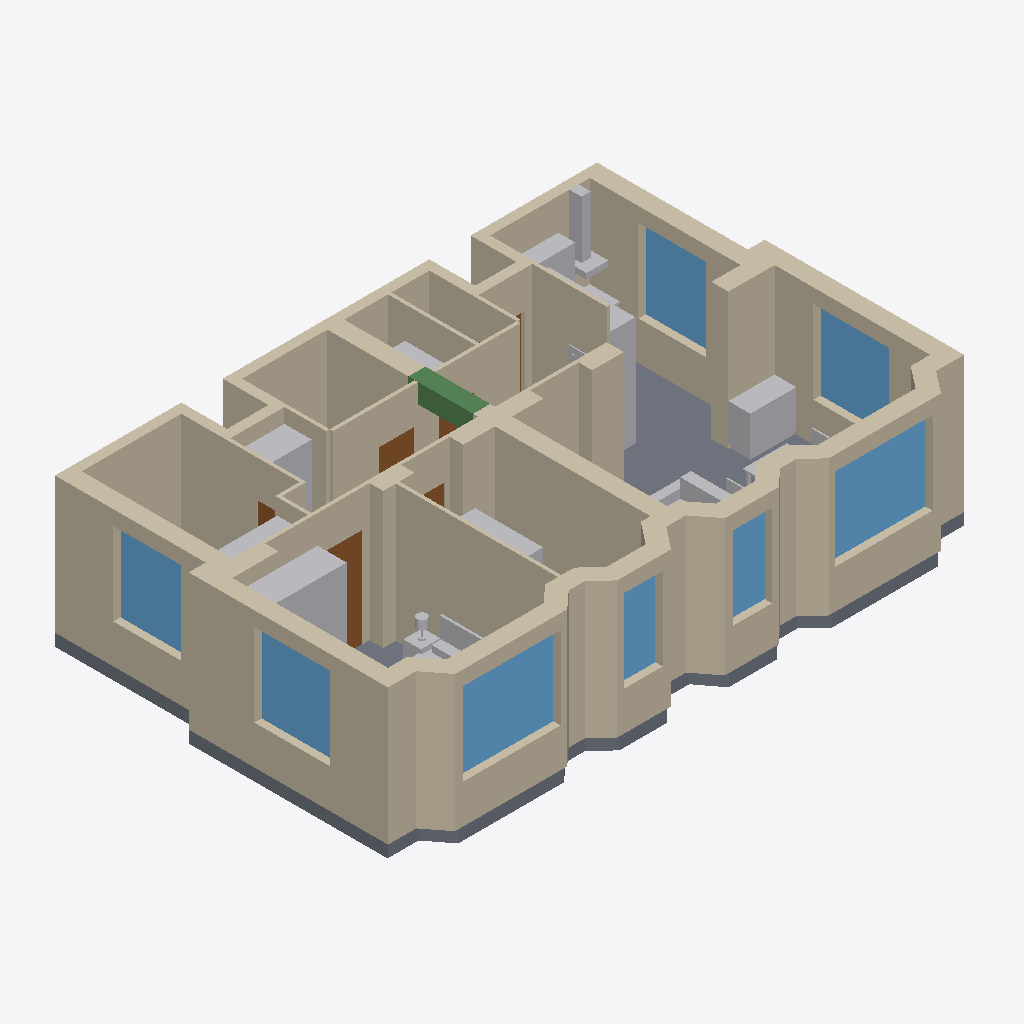
Isometric view of an IFC building model (IFC-SPF (STEP), schema IFC4, length unit millimetre), seen from the south-west, elements coloured by IFC class: 63 walls (beige), 15 other elements (light grey), 8 windows (light blue), 6 doors (brown), 1 slab (grey), 1 beam (green).
Extent 11.8 m × 7.7 m × 3.0 m (x, y, z). Storeys (2): N0 - Appartement at 0.00 m; N+1 - Sous-face dalle haute (HSP 280 + 25) at 3.05 m. Elements (122): 64 IfcWall, 36 IfcFurniture, 8 IfcWindow, 7 IfcDoor, 5 IfcSanitaryTerminal, 1 IfcBeam, 1 IfcSlab.

HEADER;
FILE_DESCRIPTION(('ViewDefinition [DesignTransferView]'),'2;1');
FILE_NAME('Project.ifc','2026-11-17T12:55:18',(''),(''),'BIMCraft 0.11.0','BIMCraft 0.11.0','');
FILE_SCHEMA(('IFC4'));
ENDSEC;
DATA;
#12=IFCPROJECT('2pj$upuG5ezf03cT8jmsGA',$,'Project',$,$,$,$,(#4),#11);
#16=IFCSITE('0jKh05Hro_Fqbz9$4xDYLp',$,'Site',$,$,#15,$,$,.ELEMENT.,$,$,$,$,$);
#20=IFCBUILDING('1c3rrNDnYdESfxOFlMFDOt',$,'Project',$,$,#19,$,$,.ELEMENT.,$,$,$);
#26=IFCBUILDINGSTOREY('0FLeEPo4XBQeGZjWyULmd4',$,'N0 - Appartement',$,$,#25,$,$,.ELEMENT.,0.0);
#30=IFCBUILDINGSTOREY('0AySnaZEXBGhiXRK$qN_SF',$,'N+1 - Sous-face dalle haute (HSP 280 + 25)',$,$,#29,$,$,.ELEMENT.,3050.0);
#1115=IFCWALL('21japeBun90fhmSwwKDXl4',$,'EXI_Mur porteur 35',$,'EXI_Mur porteur 35',#1100,#1114,'100039',.STANDARD.);
#74=IFCSLAB('032$loS_j7Mu54EQZKJ_w8',$,'EXI_Plancher existant 25',$,'EXI_Plancher existant 25',#34,#73,'100002',.FLOOR.);
#1006=IFCWALL('2vtqucYy9CPvb9JWfU7MXa',$,'EXI_Mur porteur 35',$,'EXI_Mur porteur 35',#991,#1005,'100035',.STANDARD.);
#129=IFCWALL('3eCroWkp16s8Yl2d9P7Rxr',$,'EXI_Mur porteur 35',$,'EXI_Mur porteur 35',#114,#128,'100004',.STANDARD.);
#1879=IFCWALL('0XX0FPkRT00BRHGOEfa0hG',$,'PRJ_Cloison 7',$,'PRJ_Cloison 7',#1865,#1878,'100076',.STANDARD.);
#298=IFCWALL('23YcDBNh1FbBf5tuQ5l4bq',$,'EXI_Mur porteur 35',$,'EXI_Mur porteur 35',#283,#297,'100010',.STANDARD.);
#407=IFCWALL('0SnkStXez4lwWxwM5pdS4O',$,'EXI_Mur porteur 35',$,'EXI_Mur porteur 35',#392,#406,'100014',.STANDARD.);
#610=IFCWALL('0kIv$HAdD66ecyEjapce9c',$,'EXI_Mur porteur 35',$,'EXI_Mur porteur 35',#594,#609,'100021',.STANDARD.);
#1318=IFCWALL('3OwAULAHD6ZAvZTha3L6h7',$,'EXI_Mur porteur 35',$,'EXI_Mur porteur 35',#1302,#1317,'100046',.STANDARD.);
#379=IFCWALL('0aBdIWHvf2gwPwCV1mRBO0',$,'EXI_Mur porteur 35',$,'EXI_Mur porteur 35',#365,#378,'100013',.STANDARD.);
#3346=IFCWINDOW('1JUou2fwX4LBEhGeP2qnjq',$,'Fenêtre 200 x 170',$,'Fenêtre 200 x 170',#3342,#3345,'2',1700.0,2000.0,.WINDOW.,.SINGLE_PANEL.,$);
#3462=IFCWINDOW('3HBX3BOhrA$fC6HFP5e4QZ',$,'Fenêtre 200 x 170',$,'Fenêtre 200 x 170',#3458,#3461,'6',1700.0,2000.0,.WINDOW.,.SINGLE_PANEL.,$);
#978=IFCWALL('3nnwhHtPrBZv209GVOXsQD',$,'EXI_Mur palier 20',$,'EXI_Mur palier 20',#962,#977,'100034',.STANDARD.);
#1202=IFCWALL('25ScHScl1C$e2PorODh89u',$,'EXI_Mur porteur 35',$,'EXI_Mur porteur 35',#1186,#1201,'100042',.STANDARD.);
#101=IFCWALL('18Y6V$kOz4$8QV3XSVSfcV',$,'EXI_Mur porteur 35',$,'EXI_Mur porteur 35',#86,#100,'100003',.STANDARD.);
#465=IFCWALL('1WYNz8OF518fiUGMP02fjR',$,'EXI_Mur porteur 35',$,'EXI_Mur porteur 35',#449,#464,'100016',.STANDARD.);
#1347=IFCWALL('2BIVr7Efb1pfdER_DHFuze',$,'EXI_Mur porteur 35',$,'EXI_Mur porteur 35',#1331,#1346,'100047',.STANDARD.);
#494=IFCWALL('0ytH1fEbT0IB_$3WTCchCV',$,'EXI_Mur porteur 35',$,'EXI_Mur porteur 35',#478,#493,'100017',.STANDARD.);
#3520=IFCWINDOW('2s0XW_aAH0IvrEyflMp0a3',$,'Fenêtre 155 x 170',$,'Fenêtre 155 x 170',#3516,#3519,'8',1700.0,1550.0,.WINDOW.,.SINGLE_PANEL.,$);
#581=IFCWALL('1tlyMyd8XEfuEPPw1UD6KG',$,'EXI_Mur porteur 35',$,'EXI_Mur porteur 35',#565,#580,'100020',.STANDARD.);
#3404=IFCWINDOW('3VFDsL9Zr0ZPJ1gl3NzzRL',$,'Fenêtre 155 x 170',$,'Fenêtre 155 x 170',#3400,#3403,'4',1700.0,1550.0,.WINDOW.,.SINGLE_PANEL.,$);
#1771=IFCWALL('3d0uftxDfF7Arp5ywz1tIt',$,'PRJ_Cloison 7',$,'PRJ_Cloison 7',#1757,#1770,'100072',.STANDARD.);
#1231=IFCWALL('3Yh3cV251FxB8mzVLhtdr_',$,'EXI_Mur porteur 35',$,'EXI_Mur porteur 35',#1215,#1230,'100043',.STANDARD.);
#352=IFCWALL('1DzYFvVwTBmQsXlbP70T0e',$,'EXI_Mur porteur 35',$,'EXI_Mur porteur 35',#338,#351,'100012',.STANDARD.);
#2877=IFCFURNITURE('0BSpMNR0n41P2CxhfxUuEg',$,'V1 - Dressing 175x60:REFLET',$,'V1 - Dressing 175x60:REFLET',#2871,#2876,'100121',.NOTDEFINED.);
#837=IFCWALL('16Y3y5d4zDZP5OFrS6nRyD',$,'EXI_Mur palier 20',$,'EXI_Mur palier 20',#821,#836,'100029',.STANDARD.);
#3375=IFCWINDOW('2XHUBwo6f7$vlsPOrl1mAy',$,'Fenêtre 140 x 170',$,'Fenêtre 140 x 170',#3371,#3374,'3',1700.0,1400.0,.WINDOW.,.SINGLE_PANEL.,$);
#3491=IFCWINDOW('30iSDz8Y94Gxnxu3QdMKpm',$,'Fenêtre 140 x 170',$,'Fenêtre 140 x 170',#3487,#3490,'7',1700.0,1400.0,.WINDOW.,.SINGLE_PANEL.,$);
#1376=IFCWALL('0Jfj3S4kzC98ofh333RMNH',$,'EXI_Mur porteur 35',$,'EXI_Mur porteur 35',#1360,#1375,'100048',.STANDARD.);
#1060=IFCWALL('0F8OPK3m54ogh7WUWS0Qfb',$,'EXI_Mur porteur 35',$,'EXI_Mur porteur 35',#1046,#1059,'100037',.STANDARD.);
#893=IFCWALL('0o50wt7KTAvvcswrOcwO2s',$,'EXI_Mur palier 20',$,'EXI_Mur palier 20',#878,#892,'100031',.STANDARD.);
#2464=IFCFURNITURE('0ykMIsdlH9FA1qgBorTq$c',$,'V1 - Buffet sur mesure 95x45:REFLET',$,'V1 - Buffet sur mesure 95x45:REFLET',#2455,#2463,'100102',.NOTDEFINED.);
#1798=IFCWALL('3bR7FP2Vf7QfcsSX$at94B',$,'PRJ_Cloison 7',$,'PRJ_Cloison 7',#1784,#1797,'100073',.STANDARD.);
#668=IFCWALL('0Eey_k1uXDRAZ7Xg5cdLCs',$,'EXI_Mur porteur 35',$,'EXI_Mur porteur 35',#652,#667,'100023',.STANDARD.);
#1033=IFCWALL('3kJHJu0d199At9NTxewULv',$,'EXI_Mur porteur 35',$,'EXI_Mur porteur 35',#1019,#1032,'100036',.STANDARD.);
#270=IFCWALL('0xzyJ1arL8tQ2naTjdtj5a',$,'EXI_Mur palier 20',$,'EXI_Mur palier 20',#254,#269,'100009',.STANDARD.);
#2058=IFCFURNITURE('1a0KzSohbBmfYwwr23vTG2',$,'V1 - Plan de travail cuisine 205x62:REFLET',$,'V1 - Plan de travail cuisine 205x62:REFLET',#2027,#2057,'100088',.NOTDEFINED.);
#1629=IFCWALL('2OGAIOsP99dvfV_wF9GqIA',$,'PRJ_Cloison 7',$,'PRJ_Cloison 7',#1613,#1628,'100067',.STANDARD.);
#241=IFCWALL('1Ha3jkeRv5NPpgiSFpF_TW',$,'EXI_Mur palier 20',$,'EXI_Mur palier 20',#227,#240,'100008',.STANDARD.);
#1852=IFCWALL('0g2zvv60nCOuLLgReFjfsH',$,'PRJ_Cloison 7',$,'PRJ_Cloison 7',#1838,#1851,'100075',.STANDARD.);
#1744=IFCWALL('32NhC1OuLDAgURqDJgDFO8',$,'PRJ_Cloison 7',$,'PRJ_Cloison 7',#1728,#1743,'100071',.STANDARD.);
#1825=IFCWALL('3yI7S$TuT93AtRRGuCbvry',$,'PRJ_Cloison 7',$,'PRJ_Cloison 7',#1811,#1824,'100074',.STANDARD.);
#158=IFCWALL('0pv40YHoP6WxN7ihELEyDG',$,'EXI_Mur palier 20',$,'EXI_Mur palier 20',#142,#157,'100005',.STANDARD.);
#552=IFCWALL('39ZXGGRrPE3BBNofq_1vu7',$,'EXI_Mur porteur 35',$,'EXI_Mur porteur 35',#536,#551,'100019',.STANDARD.);
#1260=IFCWALL('3gDwQLF2z8XeLDf8_irCqs',$,'EXI_Mur porteur 35',$,'EXI_Mur porteur 35',#1244,#1259,'100044',.STANDARD.);
#3317=IFCWINDOW('2WFt5ulLb6Cv7JUUuhd7Gg',$,'Fenêtre 80 x 170',$,'Fenêtre 80 x 170',#3313,#3316,'1',1700.0,800.0,.WINDOW.,.SINGLE_PANEL.,$);
#3433=IFCWINDOW('3mnYK63z9AS8PK9EOAsjx4',$,'Fenêtre 80 x 170',$,'Fenêtre 80 x 170',#3429,#3432,'5',1700.0,800.0,.WINDOW.,.SINGLE_PANEL.,$);
#1902=IFCBEAM('3l0cGZtvP3YPr0fSd0Bey5',$,'PRJ_Poutre 35 x 40',$,'PRJ_Poutre 35 x 40',#1891,#1901,'100082',.BEAM.);
#1658=IFCWALL('3vRWyONcjF2PScIkfydY8h',$,'PRJ_Cloison 7',$,'PRJ_Cloison 7',#1642,#1657,'100068',.STANDARD.);
#2572=IFCFURNITURE('3rHR9llMD58RbdGjyfklcZ',$,'V1 - Placard à linge 111x57:REFLET',$,'V1 - Placard à linge 111x57:REFLET',#2566,#2571,'100108',.NOTDEFINED.);
#2073=IFCFURNITURE('0GEOZz881EgAi39TDUW5su',$,'V1 - Colonnes cuisine 178x62:REFLET',$,'V1 - Colonnes cuisine 178x62:REFLET',#2067,#2072,'100089',.NOTDEFINED.);
#186=IFCWALL('31zLyq6vXFfxv5ZYbL3BPF',$,'EXI_Mur palier 20',$,'EXI_Mur palier 20',#171,#185,'100006',.STANDARD.);
#1572=IFCWALL('0piWbF7FX8Ew1zRRHwE382',$,'EXI_Cloison 7',$,'EXI_Cloison 7',#1558,#1571,'100055',.STANDARD.);
#3723=IFCDOOR('2Ffvrfloj1DB_ofEE$WXPS',$,'Porte 83 x 204',$,'Porte 83 x 204',#3719,#3722,'7',2040.0,830.0,.DOOR.,.SINGLE_SWING_LEFT.,$);
#1715=IFCWALL('1w0e1vPyLD_upSRlP2WVmI',$,'PRJ_Cloison 7',$,'PRJ_Cloison 7',#1700,#1714,'100070',.STANDARD.);
#436=IFCWALL('2PVZniH4n4QuvH$v3t5QYJ',$,'EXI_Mur porteur 35',$,'EXI_Mur porteur 35',#420,#435,'100015',.STANDARD.);
#752=IFCWALL('21g1GbHYXDpgvhVoV2chd3',$,'EXI_Cloison 7',$,'EXI_Cloison 7',#737,#751,'100026',.STANDARD.);
#214=IFCWALL('0_GN4Jn5L3rgNJ8_WG253$',$,'EXI_Mur palier 20',$,'EXI_Mur palier 20',#199,#213,'100007',.STANDARD.);
#865=IFCWALL('0NYMqdLYnE2AVkoKSAP4ab',$,'EXI_Mur palier 20',$,'EXI_Mur palier 20',#850,#864,'100030',.STANDARD.);
#1087=IFCWALL('0XguTOG558jQjQhNSbRLS_',$,'EXI_Mur porteur 35',$,'EXI_Mur porteur 35',#1073,#1086,'100038',.STANDARD.);
#2187=IFCFURNITURE('2nfLZCjir7VRbIkII_n4UL',$,'V1 - Canapé 220x95:REFLET',$,'V1 - Canapé 220x95:REFLET',#2163,#2186,'100091',.NOTDEFINED.);
#1545=IFCWALL('0xIhTNN2v0UPjIfdtDwIEM',$,'EXI_Cloison 7',$,'EXI_Cloison 7',#1531,#1544,'100054',.STANDARD.);
#2813=IFCFURNITURE('1VUC26CYP1tg2Vov03AfP_',$,'V1 - Lit 160 x 200:REFLET',$,'V1 - Lit 160 x 200:REFLET',#2792,#2812,'100118',.NOTDEFINED.);
#2729=IFCFURNITURE('1EseZOQLz2hwnuvAFcBVQk',$,'V1 - Placard 140x60:REFLET',$,'V1 - Placard 140x60:REFLET',#2723,#2728,'100115',.NOTDEFINED.);
#949=IFCWALL('3L9wghF89ETh1v3yKf6FHk',$,'EXI_Mur palier 20',$,'EXI_Mur palier 20',#934,#948,'100033',.STANDARD.);
#325=IFCWALL('0Rqhy4Tsv7FQhdSvOCTiBl',$,'EXI_Mur porteur 35',$,'EXI_Mur porteur 35',#311,#324,'100011',.STANDARD.);
#1144=IFCWALL('1x2G6zu0D0uAZwSiTyBY8V',$,'EXI_Mur porteur 35',$,'EXI_Mur porteur 35',#1128,#1143,'100040',.STANDARD.);
#1687=IFCWALL('1DoBhwkvD1ug12Ugb5DC0T',$,'PRJ_Rebouchage 20',$,'PRJ_Rebouchage 20',#1671,#1686,'100069',.STANDARD.);
#2667=IFCFURNITURE('0bMAGJNwT6QutSgJG$tJl3',$,'V1 - Placard 152x60:REFLET',$,'V1 - Placard 152x60:REFLET',#2661,#2666,'100112',.NOTDEFINED.);
#1600=IFCWALL('3ih5pYUL53ieUAbgJTrZnA',$,'PRJ_Cloison 7',$,'PRJ_Cloison 7',#1585,#1599,'100066',.STANDARD.);
#3665=IFCDOOR('1ybaNc8dj0YOxR6VgzYEDZ',$,'Porte 73 x 204',$,'Porte 73 x 204',#3661,#3664,'5',2040.0,730.0,.DOOR.,.SINGLE_SWING_LEFT.,$);
#2836=IFCFURNITURE('3q$LM_2sj9zADHyAm8Bo4n',$,'V1 - Chevet 36x40:REFLET',$,'V1 - Chevet 36x40:REFLET',#2821,#2835,'100119',.NOTDEFINED.);
#724=IFCWALL('3LARRmIsLCkQljpGfihh5I',$,'EXI_Cloison 7',$,'EXI_Cloison 7',#709,#723,'100025',.STANDARD.);
#1289=IFCWALL('2QY5ezpuHDVB3AFlg7CW5U',$,'EXI_Mur porteur 35',$,'EXI_Mur porteur 35',#1273,#1288,'100045',.STANDARD.);
#1432=IFCWALL('2t11c5CqLEBhQPjY0rLadb',$,'EXI_Cloison 7',$,'EXI_Cloison 7',#1417,#1431,'100050',.STANDARD.);
#1518=IFCWALL('1T6nUxeZf0Khc1RaN3ZMgz',$,'EXI_Cloison 7',$,'EXI_Cloison 7',#1503,#1517,'100053',.STANDARD.);
#523=IFCWALL('3kChf3hgH5Ygxtvh6rB3pU',$,'EXI_Mur porteur 35',$,'EXI_Mur porteur 35',#507,#522,'100018',.STANDARD.);
#1173=IFCWALL('1yKgfH$$X9Xed_Lz0VoeCM',$,'EXI_Mur porteur 35',$,'EXI_Mur porteur 35',#1157,#1172,'100041',.STANDARD.);
#639=IFCWALL('2QvjDurOzFZuAqND6uTQTx',$,'EXI_Mur porteur 35',$,'EXI_Mur porteur 35',#623,#638,'100022',.STANDARD.);
#2022=IFCFURNITURE('39Hjb1Qr97PwSjU38EW8FG',$,'V1 - Cellier 105x55:REFLET',$,'V1 - Cellier 105x55:REFLET',#2016,#2021,'100087',.NOTDEFINED.);
#808=IFCWALL('1vcH$rMk9CAQwNEiPLHKru',$,'EXI_Cloison 7',$,'EXI_Cloison 7',#793,#807,'100028',.STANDARD.);
#1490=IFCWALL('2ktERE$dHEv9lkW1yaH56h',$,'EXI_Cloison 7',$,'EXI_Cloison 7',#1474,#1489,'100052',.STANDARD.);
#3694=IFCDOOR('3WfVt5$Sn6vQC9PKsT4VMl',$,'Porte 83 x 204',$,'Porte 83 x 204',#3690,#3693,'6',2040.0,830.0,.DOOR.,.SINGLE_SWING_LEFT.,$);
#3578=IFCDOOR('3NltmyK8r0JBAgANiolI85',$,'Porte 80 x 204',$,'Porte 80 x 204',#3574,#3577,'2',2040.0,800.0,.DOOR.,.SINGLE_SWING_LEFT.,$);
#921=IFCWALL('0iII8$b_1Drhi_LDJJ3D4F',$,'EXI_Mur palier 20',$,'EXI_Mur palier 20',#906,#920,'100032',.STANDARD.);
#2258=IFCFURNITURE('0eCaNyhtz92gVVPz6h08GF',$,'V1 - Table 180 x 90 (6 couverts):REFLET',$,'V1 - Table 180 x 90 (6 couverts):REFLET',#2240,#2257,'100095',.NOTDEFINED.);
#3636=IFCDOOR('3sLC2hltDCROg9eINKHHuF',$,'Porte 73 x 204',$,'Porte 73 x 204',#3632,#3635,'4',2040.0,730.0,.DOOR.,.SINGLE_SWING_LEFT.,$);
#696=IFCWALL('24550jMqv6pPJJ_8nf6G9C',$,'EXI_Cloison 7',$,'EXI_Cloison 7',#681,#695,'100024',.STANDARD.);
#2322=IFCFURNITURE('2hzTghk1r5oxtHMyqW__yG',$,'V1 - Chaise 42x45:REFLET',$,'V1 - Chaise 42x45:REFLET',#2295,#2321,'100097',.NOTDEFINED.);
#1949=IFCFURNITURE('16h32_syf5xf$jiHg1zyNe',$,'V1 - Banc à chaussures + patères 80x35:REFLET',$,'V1 - Banc à chaussures + patères 80x35:REFLET',#1917,#1948,'100083',.NOTDEFINED.);
#2290=IFCFURNITURE('2epdW2g91DLQbj3hDfHFMR',$,'V1 - Chaise 42x45:REFLET',$,'V1 - Chaise 42x45:REFLET',#2263,#2289,'100096',.NOTDEFINED.);
#1404=IFCWALL('1W4sUw_gv6uelcCFhIhpQV',$,'EXI_Cloison 7',$,'EXI_Cloison 7',#1389,#1403,'100049',.STANDARD.);
#3549=IFCDOOR('11xk2MlYf36AVtpmlRnhlq',$,'Porte 80 x 204',$,'Porte 80 x 204',#3545,#3548,'1',2040.0,800.0,.DOOR.,.SINGLE_SWING_RIGHT.,$);
#780=IFCWALL('2mRGFhHGP3fek9TGNHMFAs',$,'EXI_Cloison 7',$,'EXI_Cloison 7',#765,#779,'100027',.STANDARD.);
ENDSEC;
